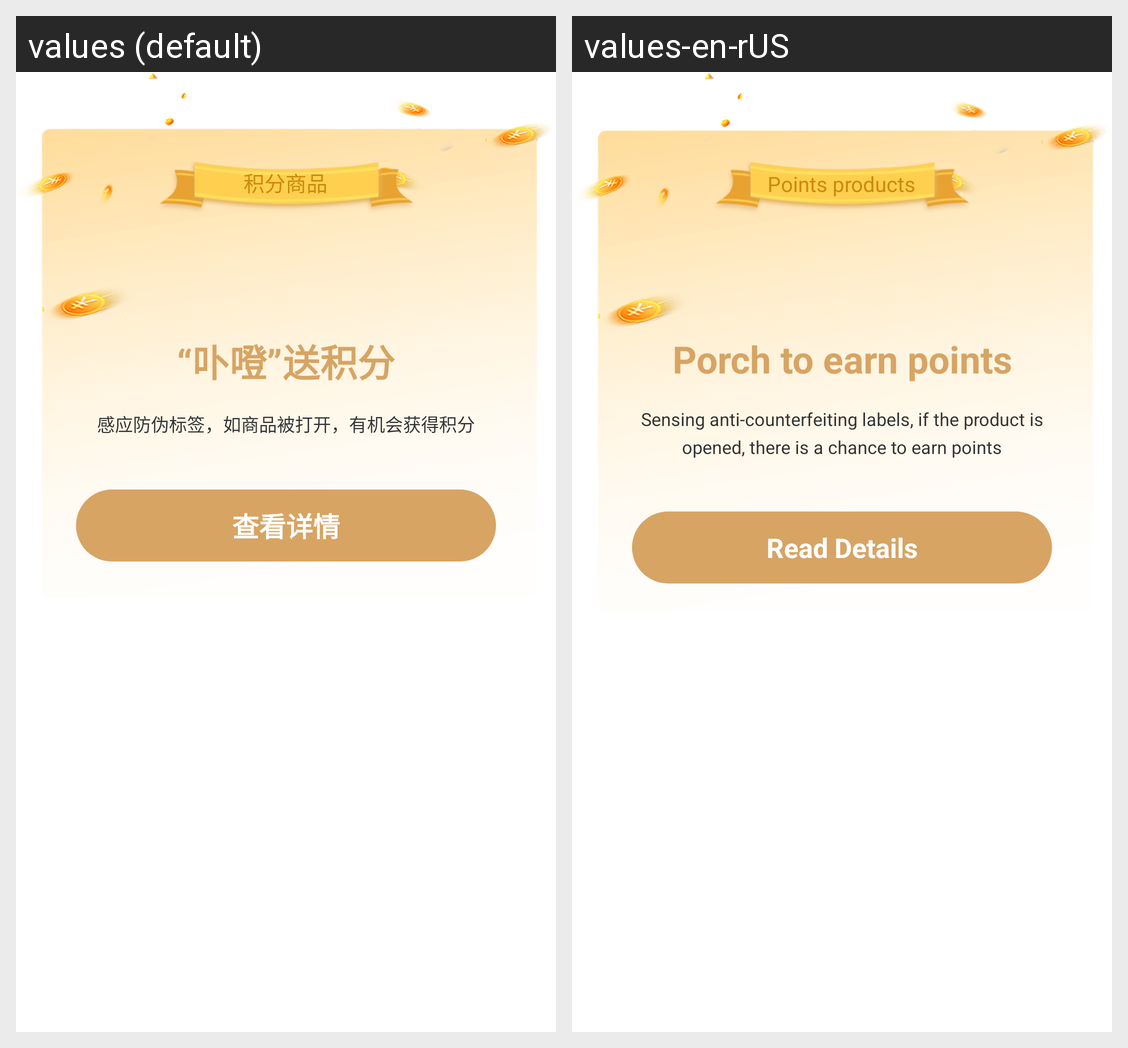

The Android screen above is rendered under two locales of the same app. Produce the string resources it draws, with the default and per-locale values.
Android screen res/layout/layout_points_activity_dialog.xml rendered under 2 locales, left to right: values (default), values-en-rUS. Device: Nexus 5 (rendered at 1080×1920; each locale shown at half size, 540×960, under a caption strip naming it); theme Theme.MaterialComponents.DayNight.NoActionBar.
Strings drawn on this screen, with the default value and each locale's value (text and hints the layout hard-codes, and strings that could not be matched under every locale, appear in the picture but are not listed):

identify_dialog_tag
  values: 积分商品
  values-en-rUS: Points products

identify_dialog_title
  values: “卟噔”送积分
  values-en-rUS: Porch to earn points

identify_dialog_tip
  values: 感应防伪标签，如商品被打开，有机会获得积分
  values-en-rUS: Sensing anti-counterfeiting labels, if the product is opened, there is a chance to earn points

identify_dialog_read_details
  values: 查看详情
  values-en-rUS: Read Details
